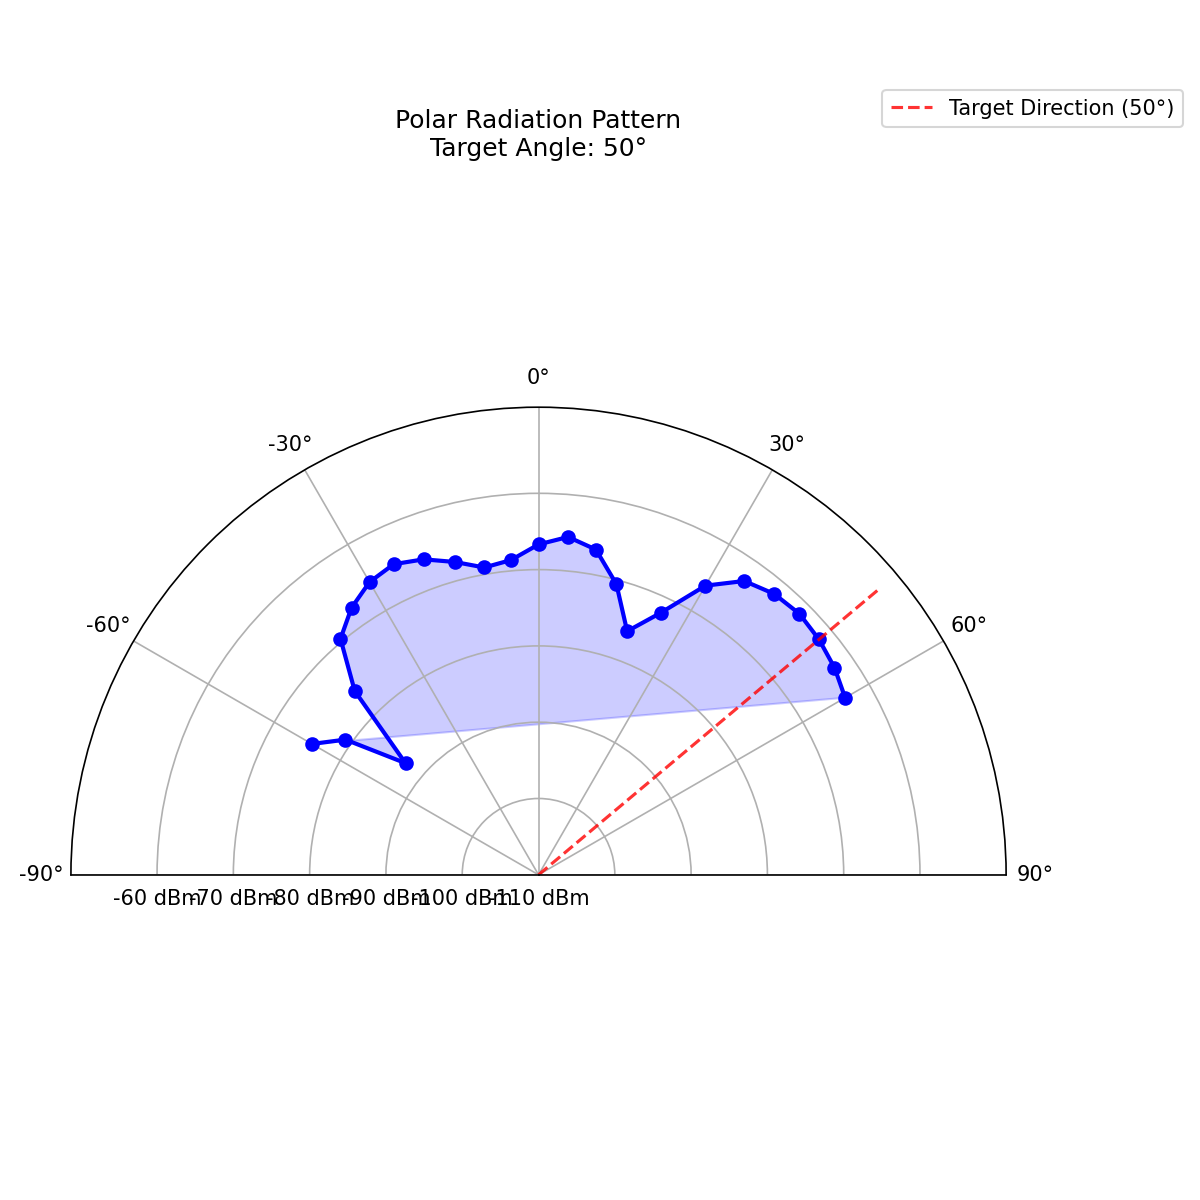

Values plotted in this chart, from the file beside it:
Measurement_Angle, Power_dBm
-60, -75.7
-55, -79.11
-50, -87.24
-45, -75.93
-40, -69.62
-35, -67.27
-30, -65.7
-25, -65.08
-20, -66.0
-15, -67.55
-10, -69.1
-5, -68.59
0, -66.7
5, -65.55
10, -66.71
15, -70.56
20, -76.03
25, -72.12
30, -66.24
35, -62.99
40, -61.94
45, -61.63
50, -62.01
55, -62.65
60, -63.59
